Dataset: NIKE DATASET (GitHub, IamMohitM/Datasets). Classes: Nike, non Nike.

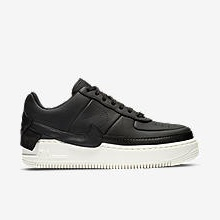
Label: Nike

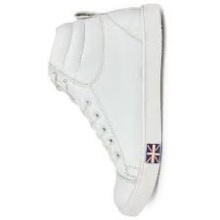
Label: non Nike

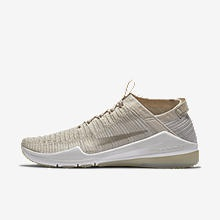
Label: Nike

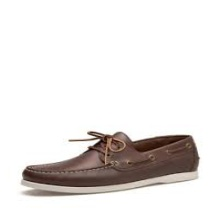
Label: non Nike

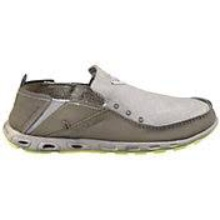
Label: non Nike

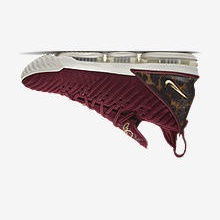
Label: Nike
